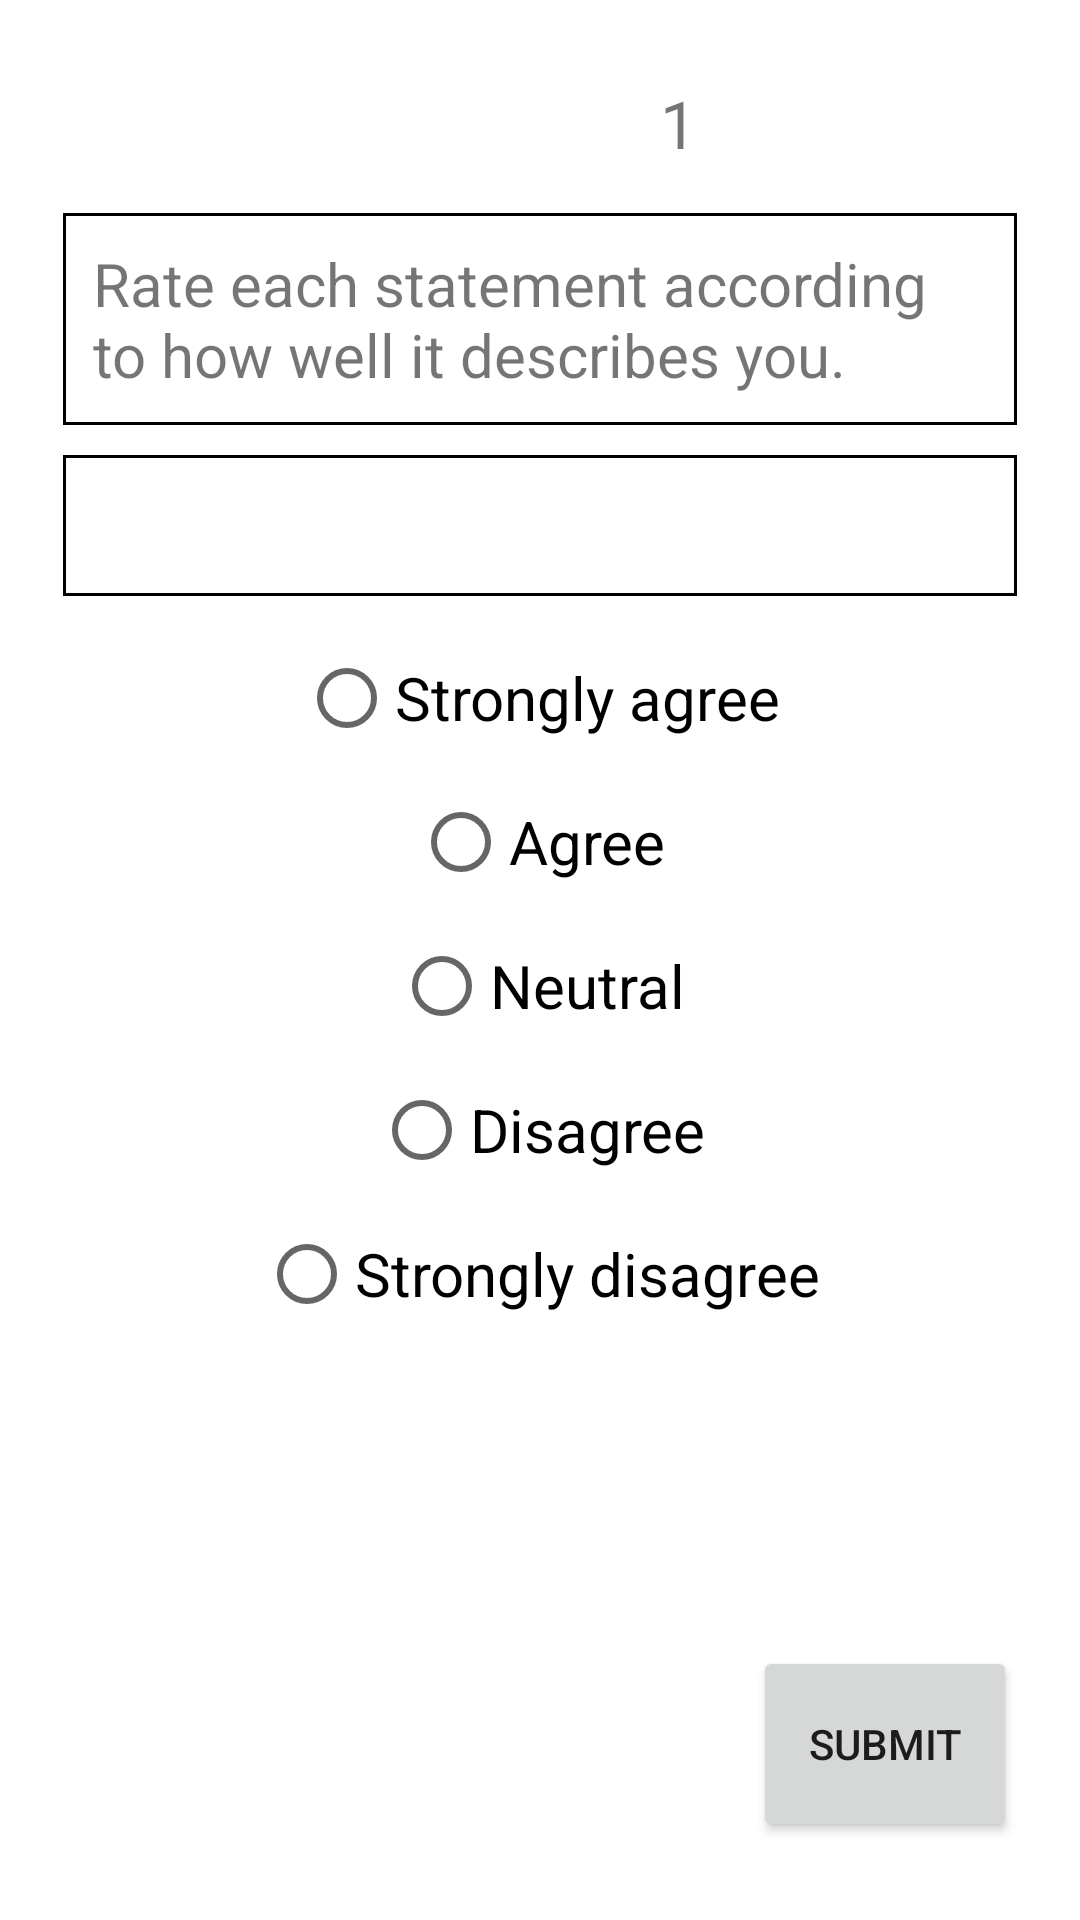

The Android layout XML behind this screen, and the referenced resources:
<!-- AndroidManifest.xml: application theme Theme.CareersSearchEngine -->
<!-- res/layout/personality_question.xml -->
<?xml version="1.0" encoding="utf-8"?>
<LinearLayout
    xmlns:android="http://schemas.android.com/apk/res/android"
    xmlns:app="http://schemas.android.com/apk/res-auto"
    xmlns:tools="http://schemas.android.com/tools"
    android:layout_width="match_parent"
    android:layout_height="match_parent"
    android:padding="16dp"
    android:orientation="vertical"
    tools:context="com.stu.careers_search_engine.PersonalityQuestion">

    <RelativeLayout
        android:layout_width="match_parent"
        android:layout_height="wrap_content"
        android:paddingLeft="16dp"
        android:paddingRight="16dp"
        >
        <ImageView
            android:id="@+id/IMG_question_image"
            android:src="@drawable/question_logo"
            android:layout_width="50dp"
            android:layout_height="50dp"
            android:layout_centerHorizontal="true"
            android:layout_marginRight="15dp"
            />
        <TextView
            android:id="@+id/TV_question_number"
            android:text="@string/question_num"
            android:textSize="22sp"
            android:layout_width="wrap_content"
            android:layout_height="50dp"
            android:layout_toEndOf="@+id/IMG_question_image"
            android:layout_toRightOf="@+id/IMG_question_image"
            android:gravity="center_vertical"/>
        <TextView
            android:id="@+id/TV_question_total"
            android:layout_width="wrap_content"
            android:layout_height="50dp"
            android:layout_toEndOf="@+id/TV_question_number"
            android:layout_toRightOf="@+id/TV_question_number"
            android:gravity="center_vertical"
            android:textSize="22sp"
            android:layout_centerVertical="true"/>

    </RelativeLayout>

    <RelativeLayout
        android:layout_width="match_parent"
        android:layout_height="wrap_content"
        android:paddingLeft="5dp"
        android:paddingRight="5dp"
        android:layout_marginTop="5dp"
        >
        <TextView
            android:id="@+id/TV_question_instructions"
            android:layout_width="wrap_content"
            android:layout_height="wrap_content"
            android:text="@string/question_instructions"
            android:layout_centerHorizontal="true"
            android:textSize="20dp"
            android:background="@drawable/border"
            />

        <TextView
            android:id="@+id/TV_question_display"
            android:layout_below="@+id/TV_question_instructions"
            android:textSize="20dp"
            android:layout_marginTop="10dp"
            android:layout_width="match_parent"
            android:layout_height="wrap_content"
            android:maxHeight="150dp"
            android:maxWidth="400dp"
            android:gravity="center_horizontal"
            android:textStyle="bold"
            android:background="@drawable/border"/>

    </RelativeLayout>

    <RelativeLayout
        android:layout_width="match_parent"
        android:layout_height="wrap_content"
        android:paddingLeft="5dp"
        android:paddingRight="5dp"
        android:layout_marginTop="10dp"
        >
        
        <RadioGroup
            android:id="@+id/RG_radio_group"
            android:layout_width="match_parent"
            android:layout_height="wrap_content"
            android:weightSum="1">

            <RadioButton
                android:id="@+id/RBTN_strongly_agree"
                android:layout_width="wrap_content"
                android:layout_height="wrap_content"
                android:text="@string/strongly_agree"
                android:layout_gravity="center_horizontal"
                android:checked="false"
                android:textSize="20dp"
                />

            <RadioButton
                android:id="@+id/RBTN_agree"
                android:layout_width="wrap_content"
                android:layout_height="wrap_content"
                android:text="@string/agree"
                android:layout_gravity="center_horizontal"
                android:checked="false"
                android:textSize="20dp"
                />

            <RadioButton
                android:id="@+id/RBTN_neutral"
                android:layout_width="wrap_content"
                android:layout_height="wrap_content"
                android:text="@string/neutral"
                android:layout_gravity="center_horizontal"
                android:checked="false"
                android:textSize="20dp"
                />

            <RadioButton
                android:id="@+id/RBTN_disagree"
                android:layout_width="wrap_content"
                android:layout_height="wrap_content"
                android:text="@string/disagree"
                android:layout_gravity="center_horizontal"
                android:checked="false"
                android:textSize="20dp"
                />
            <RadioButton
                android:id="@+id/RBTN_strongly_disagree"
                android:layout_width="wrap_content"
                android:layout_height="wrap_content"
                android:text="@string/strongly_disagree"
                android:layout_gravity="center_horizontal"
                android:checked="false"
                android:textSize="20dp"
                />

        </RadioGroup>

    </RelativeLayout>

    <RelativeLayout
        android:layout_width="match_parent"
        android:layout_height="wrap_content"
        android:paddingLeft="5dp"
        android:paddingRight="5dp"
        android:layout_marginTop="100dp"
        android:layout_marginBottom="10dp"
        >

        <ImageView
            android:id="@+id/IMG_home_logo_quiz"
            android:src="@drawable/home_logo"
            android:layout_width="75dp"
            android:layout_height="75dp"
            android:layout_alignParentLeft="true"
            android:layout_alignParentBottom="true"/>
        <Button
            android:id="@+id/BTN_submit_answer"
            android:text="@string/submit_answer"
            android:layout_width="wrap_content"
            android:layout_height="75dp"
            android:layout_alignParentEnd="true"
            android:layout_alignParentRight="true"
            android:layout_alignParentBottom="true"/>

    </RelativeLayout>

</LinearLayout>
<!-- resources referenced by this layout -->
<resources>
  <!-- drawable border (drawable) -->
  <?xml version="1.0" encoding="utf-8"?>
  <shape xmlns:android="http://schemas.android.com/apk/res/android">
      <stroke
          android:width="1dp"
          android:color="#FF000000" />
      <solid
          android:color="#00FFFFFF"
          android:paddingLeft="10dp"
          android:paddingTop="10dp"/>
      <padding
          android:left="10dp"
          android:top="10dp"
          android:right="10dp"
          android:bottom="10dp" />
  </shape>
  <string name="agree">Agree</string>
  <string name="disagree">Disagree</string>
  <string name="neutral">Neutral</string>
  <string name="question_instructions">Rate each statement according to how well it describes you.</string>
  <string name="question_num">1</string>
  <string name="see_results_btn">See quiz results!</string>
  <string name="strongly_agree">Strongly agree</string>
  <string name="strongly_disagree">Strongly disagree</string>
  <string name="submit_answer">Submit</string>
  <style name="Theme.CareersSearchEngine" parent="Theme.MaterialComponents.DayNight.DarkActionBar">
          
          <item name="colorPrimary">@color/purple_500</item>
          <item name="colorPrimaryVariant">@color/purple_700</item>
          <item name="colorOnPrimary">@color/white</item>
          
          <item name="colorSecondary">@color/teal_200</item>
          <item name="colorSecondaryVariant">@color/teal_700</item>
          <item name="colorOnSecondary">@color/black</item>
          
          <item name="android:statusBarColor" tools:targetApi="l">?attr/colorPrimaryVariant</item>
          
      </style>
  <color name="purple_500">#FF6200EE</color>
  <color name="purple_700">#FF3700B3</color>
  <color name="white">#FFFFFFFF</color>
  <color name="teal_200">#FF03DAC5</color>
  <color name="teal_700">#FF018786</color>
  <color name="black">#FF000000</color>
</resources>
